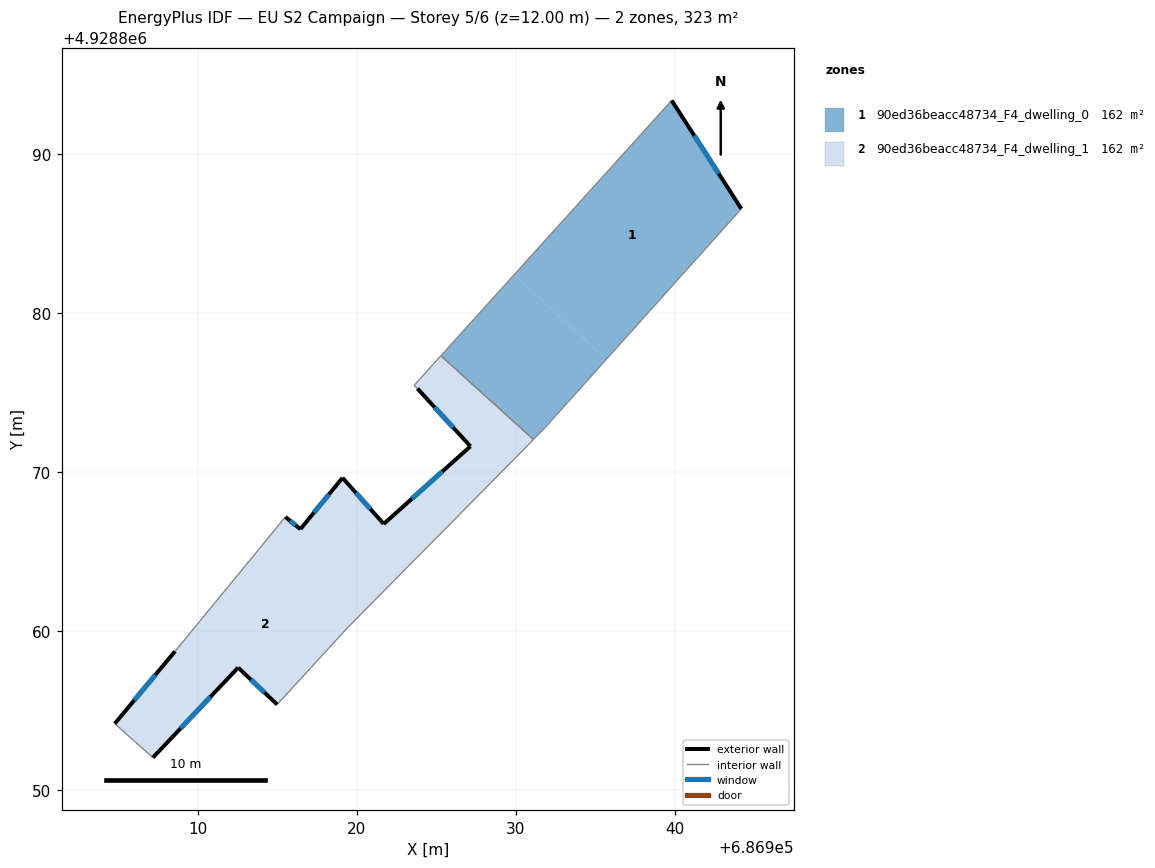
=== STOREY PLAN SPEC (per zone: floor XY polygon, exterior-wall plan segments, windows/doors) ===
zone 1: 90ed36beacc48734_F4_dwelling_0  (161.6 m²)
  floor: (686935.67, 4928877.07) (686944.17, 4928886.54) (686939.79, 4928893.35) (686929.90, 4928882.42)
  floor: (686931.93, 4928872.89) (686935.67, 4928877.07) (686929.90, 4928882.42) (686925.28, 4928877.31) (686931.10, 4928872.04)
  exterior wall: (686939.79, 4928893.35) – (686944.17, 4928886.54)  [8.1 m]
    window: (686941.21, 4928891.14) – (686942.74, 4928888.76)  [3.0 m²]
  interior walls: 4
zone 2: 90ed36beacc48734_F4_dwelling_1  (161.6 m²)
  floor: (686929.94, 4928870.85) (686931.10, 4928872.04) (686925.28, 4928877.31) (686923.60, 4928875.44) (686923.81, 4928875.24) (686927.14, 4928871.61) (686921.69, 4928866.73) (686919.10, 4928869.63) (686917.81, 4928868.07) (686922.70, 4928863.53)
  floor: (686914.99, 4928855.38) (686919.44, 4928860.23) (686922.70, 4928863.53) (686917.81, 4928868.07) (686916.45, 4928866.40) (686915.51, 4928867.17) (686908.57, 4928858.72) (686904.78, 4928854.18) (686907.18, 4928852.04) (686912.54, 4928857.70)
  exterior wall: (686919.10, 4928869.63) – (686921.69, 4928866.73)  [3.9 m]
    window: (686919.94, 4928868.69) – (686920.85, 4928867.68)  [1.4 m²]
  exterior wall: (686921.69, 4928866.73) – (686927.14, 4928871.61)  [7.3 m]
    window: (686923.46, 4928868.32) – (686925.37, 4928870.03)  [2.7 m²]
  exterior wall: (686927.14, 4928871.61) – (686923.81, 4928875.24)  [4.9 m]
    window: (686926.06, 4928872.79) – (686924.89, 4928874.06)  [1.8 m²]
  exterior wall: (686914.99, 4928855.38) – (686912.54, 4928857.70)  [3.4 m]
    window: (686914.19, 4928856.14) – (686913.33, 4928856.95)  [1.2 m²]
  exterior wall: (686912.54, 4928857.70) – (686907.18, 4928852.04)  [7.8 m]
    window: (686910.79, 4928855.86) – (686908.92, 4928853.89)  [2.9 m²]
  exterior wall: (686904.78, 4928854.18) – (686908.57, 4928858.72)  [5.9 m]
    window: (686906.01, 4928855.66) – (686907.34, 4928857.25)  [2.2 m²]
  exterior wall: (686915.51, 4928867.17) – (686916.45, 4928866.40)  [1.2 m]
    window: (686915.81, 4928866.92) – (686916.14, 4928866.65)  [0.4 m²]
  exterior wall: (686916.45, 4928866.40) – (686919.10, 4928869.63)  [4.2 m]
    window: (686917.31, 4928867.45) – (686918.24, 4928868.58)  [1.5 m²]
  interior walls: 8

=== DERIVED (storey summary) ===
Building: EU S2 Campaign
Storey: 5 of 6  (floor level z = 12.00 m)
Storey gross floor area: 323.1 m²
Zones on this storey: 2
  - 90ed36beacc48734_F4_dwelling_0: floor 161.6 m²; exterior wall 8.1 m (24.3 m²); 1 window(s) 3.0 m²; WWR 12.2%
  - 90ed36beacc48734_F4_dwelling_1: floor 161.6 m²; exterior wall 38.6 m (115.8 m²); 8 window(s) 14.2 m²; WWR 12.2%
Zone adjacency (shared interzone walls):
  - 90ed36beacc48734_F4_dwelling_0 ↔ 90ed36beacc48734_F4_dwelling_1